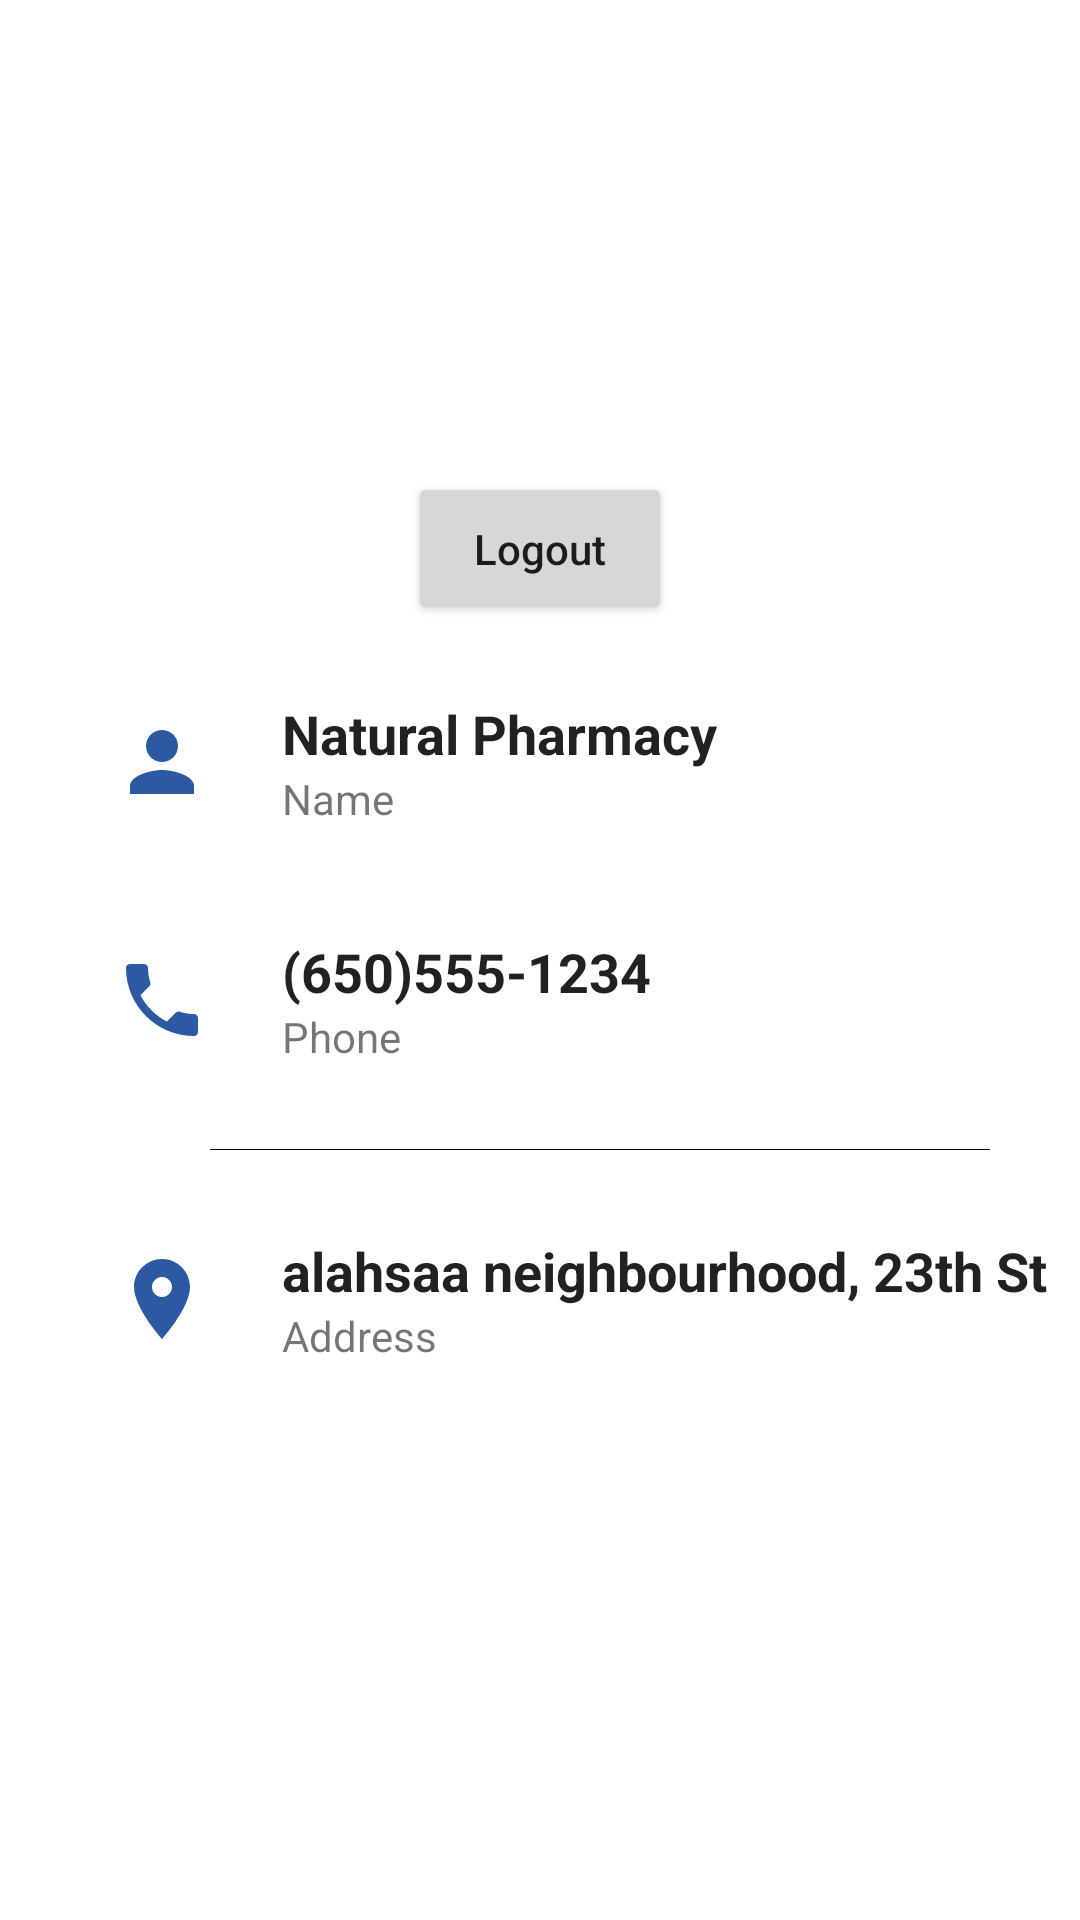

Android layout source for this screen:
<!-- AndroidManifest.xml: application theme AppTheme -->
<!-- res/layout/fragment_profile.xml -->
<?xml version="1.0" encoding="utf-8"?>
<RelativeLayout
    xmlns:android="http://schemas.android.com/apk/res/android"
    xmlns:tools="http://schemas.android.com/tools"
    android:layout_width="match_parent"
    android:layout_height="match_parent"
    android:gravity="center"
    tools:context=".fragments.ProfileFragment">

    <Button
        android:id="@+id/logout"
        android:layout_width="wrap_content"
        android:layout_height="wrap_content"
        android:padding="16dp"
        android:text="@string/logout"
        android:layout_marginBottom="16dp"
        android:textAllCaps="false"
        android:layout_centerHorizontal="true"/>

    <RelativeLayout
        android:id="@+id/name_layout"
        android:layout_width="match_parent"
        android:layout_height="wrap_content"
        android:layout_below="@id/logout"
        android:layout_marginStart="30dp"
        android:layout_marginBottom="20dp">

        <ImageView
            android:id="@+id/profile_icon"
            android:layout_width="32dp"
            android:layout_height="32dp"
            android:layout_marginStart="8dp"
            android:layout_marginEnd="16dp"
            android:layout_centerVertical="true"
            android:src="@drawable/ic_profile"/>
        <TextView
            android:id="@+id/user_name_text_view"
            android:layout_width="wrap_content"
            android:layout_height="wrap_content"
            android:textAppearance="@style/TextAppearance.AppCompat.Body1"
            android:textStyle="bold"
            android:textSize="18sp"
            android:layout_toEndOf="@id/profile_icon"
            android:layout_marginStart="8dp"
            android:layout_marginTop="8dp"
            android:text="Natural Pharmacy"/>
        <TextView
            android:id="@+id/name"
            android:layout_width="wrap_content"
            android:layout_height="wrap_content"
            android:layout_below="@id/user_name_text_view"
            android:layout_toEndOf="@id/profile_icon"
            android:layout_marginStart="8dp"
            android:layout_marginBottom="8dp"
            android:text="@string/profile_name"/>


    </RelativeLayout>

    <RelativeLayout
        android:id="@+id/phone_layout"
        android:layout_width="match_parent"
        android:layout_height="wrap_content"
        android:layout_below="@id/name_layout"
        android:layout_marginStart="30dp"
        android:layout_marginBottom="20dp">

        <ImageView
            android:id="@+id/phone_icon"
            android:layout_width="32dp"
            android:layout_height="32dp"
            android:layout_marginStart="8dp"
            android:layout_marginEnd="16dp"
            android:layout_centerVertical="true"
            android:src="@drawable/ic_phone"/>
        <TextView
            android:id="@+id/phone_text_view"
            android:layout_width="wrap_content"
            android:layout_height="wrap_content"
            android:textAppearance="@style/TextAppearance.AppCompat.Body1"
            android:textStyle="bold"
            android:textSize="18sp"
            android:layout_toEndOf="@id/phone_icon"
            android:layout_marginStart="8dp"
            android:layout_marginTop="8dp"
            android:text="(650)555-1234"/>
        <TextView
            android:layout_width="wrap_content"
            android:layout_height="wrap_content"
            android:layout_below="@id/phone_text_view"
            android:layout_toEndOf="@id/phone_icon"
            android:layout_marginStart="8dp"
            android:layout_marginBottom="8dp"
            android:text="@string/profile_mobile"/>


    </RelativeLayout>

    <View
        android:id="@+id/divider"
        android:layout_width="match_parent"
        android:layout_height="0.3dp"
        android:layout_below="@id/phone_layout"
        android:background="@android:color/black"
        android:layout_marginBottom="20dp"
        android:layout_marginStart="70dp"
        android:layout_marginEnd="30dp"/>


    <RelativeLayout
        android:id="@+id/email_layout"
        android:layout_width="match_parent"
        android:layout_height="wrap_content"
        android:layout_below="@id/divider"
        android:layout_marginStart="30dp"
        android:layout_marginBottom="20dp">

        <ImageView
            android:id="@+id/address_icon"
            android:layout_width="32dp"
            android:layout_height="32dp"
            android:layout_marginStart="8dp"
            android:layout_marginEnd="16dp"
            android:layout_centerVertical="true"
            android:src="@drawable/ic_address"/>
        <TextView
            android:id="@+id/address_text_view"
            android:layout_width="wrap_content"
            android:layout_height="wrap_content"
            android:textAppearance="@style/TextAppearance.AppCompat.Body1"
            android:textStyle="bold"
            android:textSize="18sp"
            android:layout_toEndOf="@id/address_icon"
            android:layout_marginStart="8dp"
            android:layout_marginTop="8dp"
            android:text="alahsaa neighbourhood, 23th St"/>
        <TextView
            android:layout_width="wrap_content"
            android:layout_height="wrap_content"
            android:layout_below="@id/address_text_view"
            android:layout_toEndOf="@id/address_icon"
            android:layout_marginStart="8dp"
            android:layout_marginBottom="8dp"
            android:text="@string/address"/>


    </RelativeLayout>


</RelativeLayout>
<!-- resources referenced by this layout -->
<resources>
  <!-- drawable ic_address (drawable) -->
  <vector android:autoMirrored="true" android:height="24dp"
      android:tint="#2B5AA2" android:viewportHeight="24"
      android:viewportWidth="24" android:width="24dp" xmlns:android="http://schemas.android.com/apk/res/android">
      <path android:fillColor="@android:color/white" android:pathData="M12,2C8.13,2 5,5.13 5,9c0,5.25 7,13 7,13s7,-7.75 7,-13c0,-3.87 -3.13,-7 -7,-7zM12,11.5c-1.38,0 -2.5,-1.12 -2.5,-2.5s1.12,-2.5 2.5,-2.5 2.5,1.12 2.5,2.5 -1.12,2.5 -2.5,2.5z"/>
  </vector>
  <!-- drawable ic_phone (drawable) -->
  <vector android:autoMirrored="true" android:height="24dp"
      android:tint="#2B5AA2" android:viewportHeight="24"
      android:viewportWidth="24" android:width="24dp" xmlns:android="http://schemas.android.com/apk/res/android">
      <path android:fillColor="@android:color/white" android:pathData="M6.62,10.79c1.44,2.83 3.76,5.14 6.59,6.59l2.2,-2.2c0.27,-0.27 0.67,-0.36 1.02,-0.24 1.12,0.37 2.33,0.57 3.57,0.57 0.55,0 1,0.45 1,1V20c0,0.55 -0.45,1 -1,1 -9.39,0 -17,-7.61 -17,-17 0,-0.55 0.45,-1 1,-1h3.5c0.55,0 1,0.45 1,1 0,1.25 0.2,2.45 0.57,3.57 0.11,0.35 0.03,0.74 -0.25,1.02l-2.2,2.2z"/>
  </vector>
  <!-- drawable ic_profile (drawable) -->
  <vector android:autoMirrored="true" android:height="24dp"
      android:tint="#2B5AA2" android:viewportHeight="24"
      android:viewportWidth="24" android:width="24dp" xmlns:android="http://schemas.android.com/apk/res/android">
      <path android:fillColor="@android:color/white" android:pathData="M12,12c2.21,0 4,-1.79 4,-4s-1.79,-4 -4,-4 -4,1.79 -4,4 1.79,4 4,4zM12,14c-2.67,0 -8,1.34 -8,4v2h16v-2c0,-2.66 -5.33,-4 -8,-4z"/>
  </vector>
  <string name="address">Address</string>
  <string name="logout">Logout</string>
  <string name="profile_mobile">Phone</string>
  <string name="profile_name">Name</string>
  <style name="AppTheme" parent="Theme.MaterialComponents.Light.NoActionBar">
          
          <item name="colorPrimary">#5CB7FD</item>
          <item name="colorPrimaryDark">@color/back_ground_color</item>
          <item name="colorAccent">#7FFAEE</item>
  
      </style>
  <color name="back_ground_color">#a2c7da</color>
</resources>
